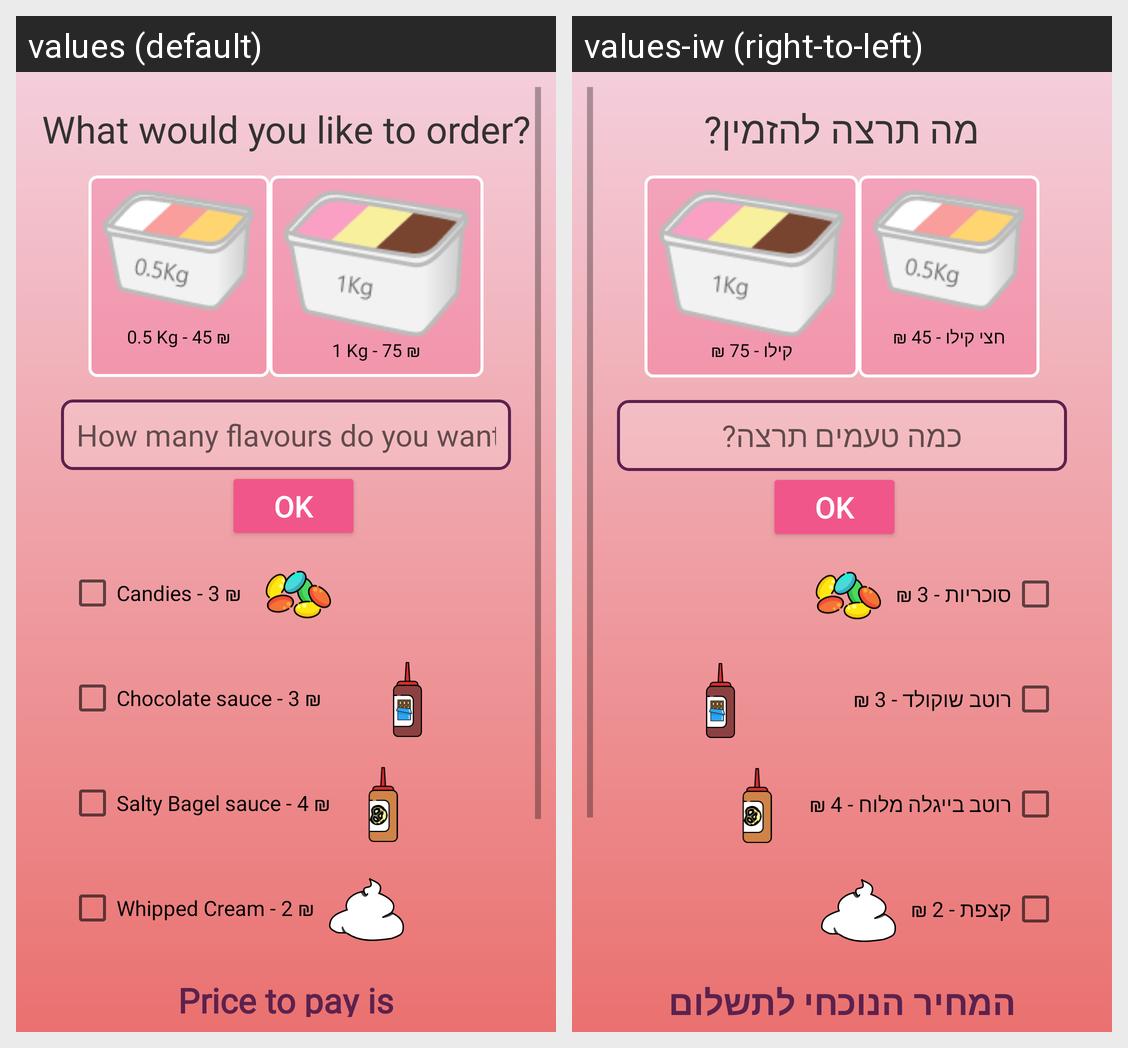

The same Android screen rendered under two of its app's locales, left to right. List the strings drawn on it with the default value and each locale's translation.
Android screen res/layout/activity_home.xml rendered under 2 locales, left to right: values (default), values-iw (right-to-left). Device: Nexus 5 (rendered at 1080×1920; each locale shown at half size, 540×960, under a caption strip naming it); theme Theme.GLIDA.
Strings drawn on this screen, with the default value and each locale's value (text and hints the layout hard-codes, and strings that could not be matched under every locale, appear in the picture but are not listed):

order_title
  values: What would you like to order?
  values-iw: מה תרצה להזמין?

halfKg_hing
  values: 0.5 Kg - 45 ₪
  values-iw: חצי קילו - 45 ₪

oneKg_hint
  values: 1 Kg - 75 ₪
  values-iw: קילו - 75 ₪

balls_amount_hint
  values: How many flavours do you want ?
  values-iw: כמה טעמים תרצה?

candis_hint
  values: Candies - 3 ₪
  values-iw: סוכריות - 3 ₪

chocolate_sauce_hint
  values: Chocolate sauce - 3 ₪
  values-iw: רוטב שוקולד - 3 ₪

salty_bagel_hint
  values: Salty Bagel sauce - 4 ₪
  values-iw: רוטב בייגלה מלוח - 4 ₪

whipped_cream_hint
  values: Whipped Cream - 2 ₪
  values-iw: קצפת - 2 ₪

current_price
  values: Price to pay is
  values-iw: המחיר הנוכחי לתשלום
